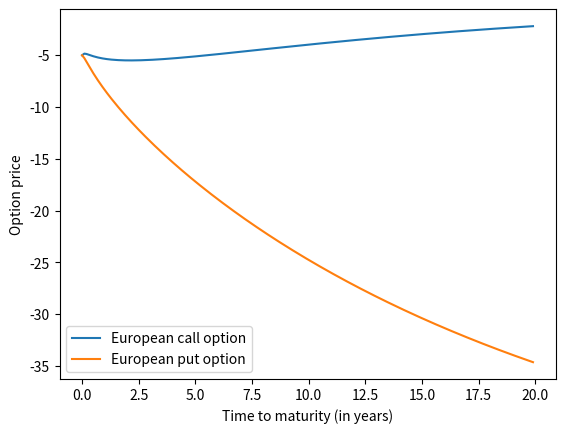

Recreate this plot in Python.
import math
import time
import numpy as np
import matplotlib.pyplot as plt


def cumulative_prob(x): #cumulative_probability_standard_normal_distribution mu= 0, sigma = 1
    """
    Computes the cumulative standard normal distribution
    
    Parameters:
    x (float): the value for which the cumulative standard normal distribution is calculated
    
    Returns:
    float: the cumulative standard normal distribution value for the input x
    """
    # Coefficients in rational approximations
    a1 = 0.31938153
    a2 = -0.356563782
    a3 = 1.781477937
    a4 = -1.821255978
    a5 = 1.330274429
    r = 0.2316419
    
    k = 1.0 / (1.0 + r * abs(x))
    cumulative = (1.0 / (math.sqrt(2 * math.pi))) * math.exp(-0.5 * x * x) * (a1 * k + a2 * k * k + a3 * k**3 + a4 * k**4 + a5 * k**5)
    
    if x < 0:
        cumulative = 1.0 - cumulative
        
    return cumulative


input_int = 0#int(input("Optional illustration of 'cumulative_probability_standard_normal_distribution'. (1 = YES, 0 = NO) : "))
if(input_int):
    for i in np.arange(-3.1, 3.1, 0.1):
        print("Probability that value is: ", round(i,0), " (or above) is: ", round(cumulative_prob(i), 2))

def black_scholes(S0, K, r, sigma, T, option_type):
    """
    Calculates the price of a European call or put option using the Black-Scholes formula
    
    Parameters:
    S0 (float): the current stock price
    K (float): the strike price
    r (float): the risk-free interest rate
    sigma (float): the volatility of the underlying asset
    T (float): the time to maturity in years
    option_type (str): either "call" or "put" to specify the type of option
    
    Returns:
    float: the price of the European call or put option
    """
    d1 = (math.log(S0 / K) + (r + 0.5 * sigma**2) * T) / (sigma * math.sqrt(T))
    d2 = d1 - sigma * math.sqrt(T)
    
    if option_type == "call":
        value = S0 * cumulative_prob(d1) - K * math.exp(-r * T) * cumulative_prob(d2)
    elif option_type == "put":
        value = K * math.exp(-r * T) * cumulative_prob(-d2) - S0 * cumulative_prob(-d1)
    else:
        raise ValueError("Invalid option type, must be 'call' or 'put'")
        
    return value

# Example 1
S0 = 100 # initial (current) stock price
K = 95 # strike price
r = 0.05 # risk-free interest rate
sigma = 0.2 # volatility of underlying asset
T = 1 # time to maturity normalized to 1 (for ex 1 year)
option_type = "call"
price_call = black_scholes(S0, K, r, sigma, T, option_type)
print(f"The price of the European {option_type} option is: {price_call}")

# Example 2: Calculate the price of a European put option
S0 = 100 # initial (current) stock price
K = 105 # strike price
r = 0.05 # risk-free interest rate
sigma = 0.2 # volatility of underlying asset
T = 1 # time to maturity normalized to 1 (for ex 1 year)
option_type = 'put'
price_put = black_scholes(S0, K, r, sigma, T, option_type)
print("The price of the European {option_type} option is:", price_put)


#New input values for the graph of put and call options

S0 = 50 # initial (current) stock price
K_call = 55 # strike price for call option
K_put = 45 # strike price for put option
r = 0.05 # risk-free interest rate
sigma = 0.2 # volatility of underlying asset

#time values to calculate the prices
time_values = np.arange(0.0, 20.0, 0.1)
call_prices = []
put_prices = []

#calculating the prices for both call and put options
for T in time_values:
    call_price = black_scholes(S0, K_call, r, sigma, T, "call")
    call_prices.append(call_price)
    put_price = black_scholes(S0, K_put, r, sigma, T, "put")
    put_prices.append(put_price)

# Plotting the prices for call and put options over time to maturity
plt.plot(time_values, call_prices, label="European call option")
plt.plot(time_values, put_prices, label="European put option")
plt.xlabel("Time to maturity (in years)")
plt.ylabel("Option price")
plt.legend()
plt.show()

# Printing the prices for put options at different time to maturity
for t, put_price in zip(time_values, put_prices):
    print(f"Time T (in years) = {round(t,1)} Option price at this time: {round(put_price, 1)}")


